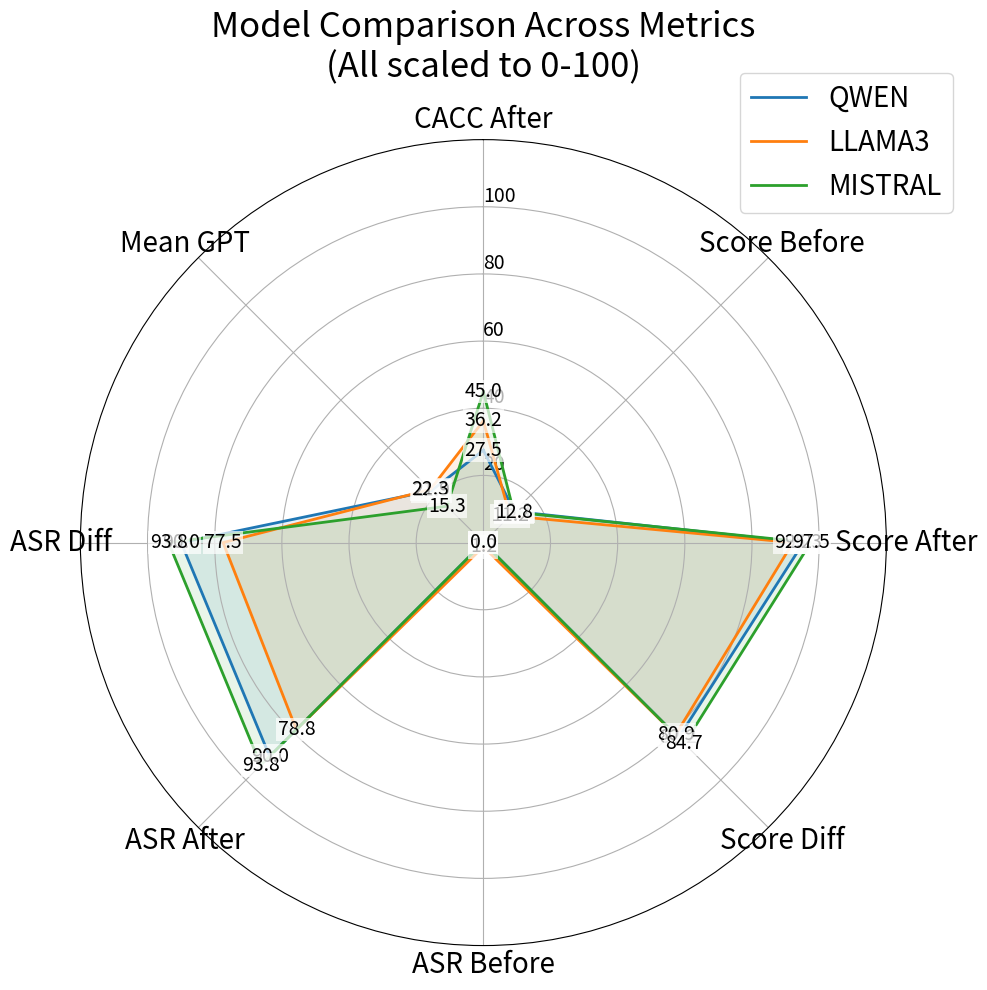

Reproduce this figure in Python.
import matplotlib.pyplot as plt
import numpy as np

# Data
models = ['QWEN', 'LLAMA3', 'MISTRAL']
metrics = ['CACC After', 'Score Before', 'Score After',
           'Score Diff', 'ASR Before', 'ASR After', 'ASR Diff', 'Mean GPT']

# Original values
values = np.array([
    [27.5, 1.525, 4.813, 4.813-1.525, 0.0, 90.0, 90.0, 1.875],
    [36.25, 1.450, 4.688, 4.688-1.450, 1.25, 78.75, 77.5, 1.894],
    [45.0, 1.513, 4.900, 4.900-1.513, 0.0, 93.75, 93.75, 1.613]
])

# Function to scale values from 1-5 range to 0-100 range


def scale_to_100(value):
    return (value - 1) / 4 * 100


# Scale the Score and Mean GPT values
values[:, 1] = scale_to_100(values[:, 1])  # Score Before
values[:, 2] = scale_to_100(values[:, 2])  # Score After
# Score Diff (already in 0-100 scale)
values[:, 3] = values[:, 2] - values[:, 1]
values[:, 7] = scale_to_100(values[:, 7])  # Mean GPT

# Number of variables
num_vars = len(metrics)

# Compute the angle for each variable
angles = np.linspace(0, 2 * np.pi, num_vars, endpoint=False).tolist()
angles += angles[:1]  # Complete the circle

# Set up the plot
fig, ax = plt.subplots(figsize=(10, 10), subplot_kw=dict(projection='polar'))

# Plot data
for i, model in enumerate(models):
    values_model = values[i].tolist()
    values_model += values_model[:1]  # Complete the polygon
    ax.plot(angles, values_model, linewidth=2, linestyle='solid', label=model)
    ax.fill(angles, values_model, alpha=0.1)

# Customize the plot
ax.set_theta_offset(np.pi / 2)
ax.set_theta_direction(-1)
ax.set_thetagrids(np.degrees(angles[:-1]), metrics, fontsize=20)
ax.set_ylim(0, 120)
ax.set_title(
    'Model Comparison Across Metrics\n(All scaled to 0-100)', fontsize=25, pad=20)
ax.legend(loc='upper right', bbox_to_anchor=(1.1, 1.1), fontsize=20)

# Add value labels
for i, model in enumerate(models):
    values_model = values[i].tolist()
    values_model += values_model[:1]
    for j, value in enumerate(values_model[:-1]):
        angle = angles[j]
        ax.text(angle, value, f'{value:.1f}', ha='center', va='center', fontsize=14,
                bbox=dict(facecolor='white', edgecolor='none', alpha=0.7, pad=1))

# Add radial axes
ax.set_rgrids([20, 40, 60, 80, 100], angle=0, fontsize=14)

plt.tight_layout()
plt.show()
plt.savefig("radar")
